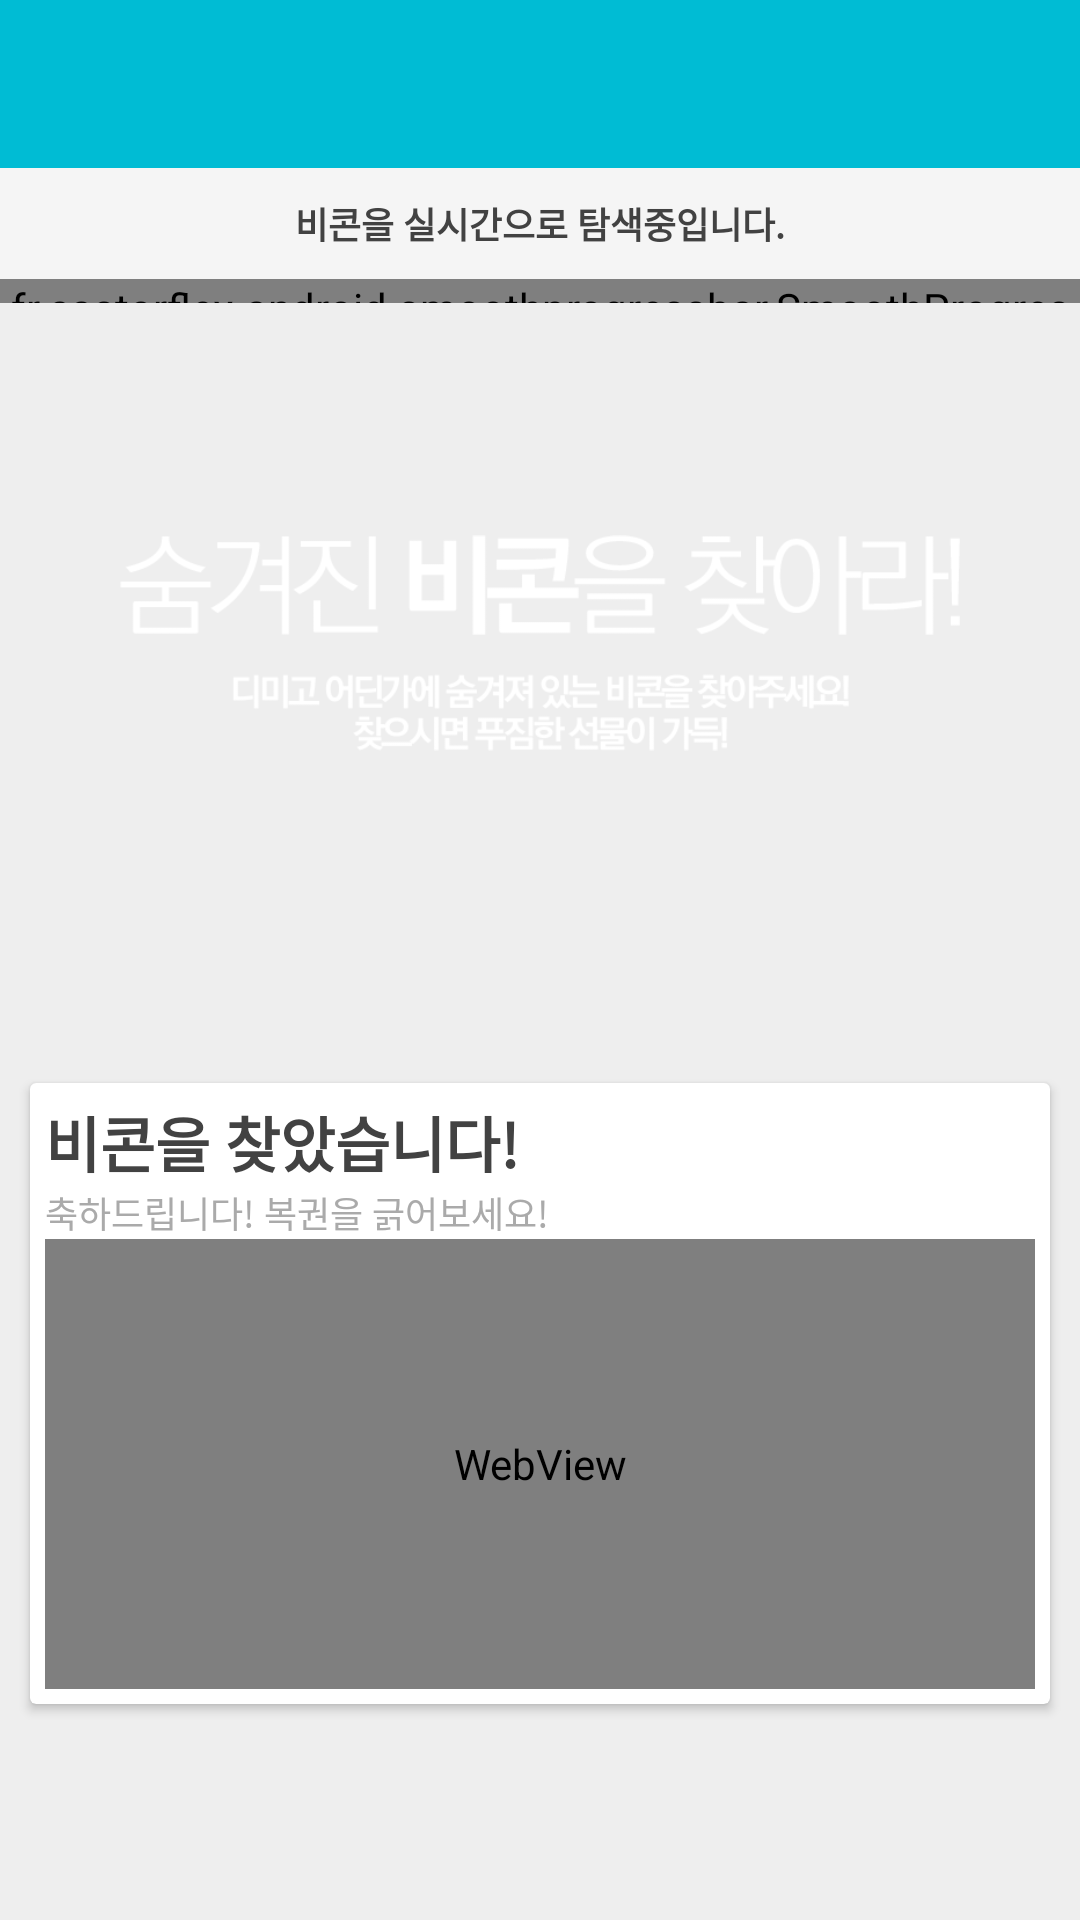

Produce the Android XML layout that renders to this screen, including the resource entries it uses.
<!-- AndroidManifest.xml: activity theme AppTheme.NoActionBar -->
<!-- res/layout/activity_main.xml -->
<?xml version="1.0" encoding="utf-8"?>
<LinearLayout xmlns:android="http://schemas.android.com/apk/res/android"
    xmlns:app="http://schemas.android.com/apk/res-auto"
    xmlns:tools="http://schemas.android.com/tools"
    android:layout_width="match_parent"
    android:layout_height="match_parent"
    android:orientation="vertical"
    tools:context=".MainActivity">

    <android.support.design.widget.AppBarLayout
        android:layout_width="match_parent"
        android:layout_height="wrap_content"
        android:fitsSystemWindows="true"
        android:theme="@style/AppTheme.AppBarOverlay">

        <android.support.v7.widget.Toolbar
            android:id="@+id/toolbar"
            android:layout_width="match_parent"
            android:layout_height="?attr/actionBarSize"
            android:background="?attr/colorPrimary"
            android:fitsSystemWindows="true"
            app:popupTheme="@style/AppTheme.PopupOverlay">

        </android.support.v7.widget.Toolbar>

        <LinearLayout
            android:layout_width="match_parent"
            android:layout_height="45dp"
            android:background="#F5F5F5"
            android:orientation="vertical"
            android:paddingBottom="-1dp">

            <TextView
                android:id="@+id/finding_text"
                android:layout_width="match_parent"
                android:layout_height="37dp"
                android:gravity="center"
                android:text="비콘을 실시간으로 탐색중입니다."
                android:textColor="@color/generalText"
                android:textSize="12dp"
                android:textStyle="bold" />

            <fr.castorflex.android.smoothprogressbar.SmoothProgressBar
                android:id="@+id/search_progress"
                style="@style/GNowProgressBar"
                android:layout_width="match_parent"
                android:layout_height="wrap_content"
                android:indeterminate="true"
                app:spb_stroke_width="3dp" />

        </LinearLayout>

    </android.support.design.widget.AppBarLayout>

    <include layout="@layout/content_main" />

</LinearLayout>
<!-- res/layout/content_main.xml (included above) -->
<?xml version="1.0" encoding="utf-8"?>
<LinearLayout xmlns:android="http://schemas.android.com/apk/res/android"
    xmlns:app="http://schemas.android.com/apk/res-auto"
    xmlns:cardview="http://schemas.android.com/apk/res-auto"
    xmlns:tools="http://schemas.android.com/tools"
    android:layout_width="match_parent"
    android:layout_height="match_parent"
    android:background="#eeeeee"
    android:orientation="vertical"
    app:layout_behavior="@string/appbar_scrolling_view_behavior"
    tools:context=".MainActivity"
    tools:showIn="@layout/activity_main">

    <RelativeLayout
        android:layout_width="match_parent"
        android:layout_height="wrap_content">

        <ImageView
            android:id="@+id/main_bg"
            android:layout_width="match_parent"
            android:layout_height="250dp"
            android:scaleType="centerCrop"
            android:src="@drawable/main_bg" />

        <ImageView
            android:layout_width="wrap_content"
            android:layout_height="wrap_content"
            android:layout_marginTop="-20dp"
            android:padding="40dp"
            android:src="@drawable/main_text" />

    </RelativeLayout>

    <android.support.v7.widget.CardView
        android:layout_width="match_parent"
        android:layout_height="wrap_content"
        android:layout_margin="10dp">

        <LinearLayout
            android:layout_width="match_parent"
            android:layout_height="match_parent"
            android:orientation="vertical"
            android:padding="5dp"
            android:id="@+id/found_beacon">

            <TextView
                android:id="@+id/foundText"
                android:layout_width="wrap_content"
                android:layout_height="wrap_content"
                android:text="비콘을 찾았습니다!"
                android:textColor="@color/generalText"
                android:textSize="20dp"
                android:textStyle="bold" />

            <TextView
                android:layout_width="wrap_content"
                android:layout_height="wrap_content"
                android:text="축하드립니다! 복권을 긁어보세요!"
                android:textColor="#aaaaaa"
                android:textSize="12dp" />

            <WebView
                android:id="@+id/coupon_webview"
                android:layout_width="match_parent"
                android:layout_height="150dp"/>

        </LinearLayout>
    </android.support.v7.widget.CardView>

</LinearLayout>
<!-- resources referenced by this layout -->
<resources>
  <color name="generalText">#424242</color>
  <!-- drawable main_text: png bitmap (drawable, 15122 bytes) -->
  <style name="AppTheme.AppBarOverlay" parent="ThemeOverlay.AppCompat.Dark.ActionBar" />
  <style name="AppTheme.PopupOverlay" parent="ThemeOverlay.AppCompat.Light" />
  <style name="GNowProgressBar" parent="SmoothProgressBar">
          <item name="spb_stroke_separator_length">8dp</item>
          <item name="spb_sections_count">2</item>
          <item name="spb_speed">1.7</item>
          <item name="spb_progressiveStart_speed">2</item>
          <item name="spb_progressiveStop_speed">3.4</item>
          <item name="spb_interpolator">spb_interpolator_acceleratedecelerate</item>
          <item name="spb_mirror_mode">true</item>
          <item name="spb_reversed">true</item>
          <item name="spb_colors">@array/gplus_colors</item>
          <item name="spb_progressiveStart_activated">true</item>
          <item name="spb_generate_background_with_colors">false</item>
      </style>
  <style name="AppTheme.NoActionBar">
          <item name="windowActionBar">false</item>
          <item name="windowNoTitle">true</item>
      </style>
</resources>
